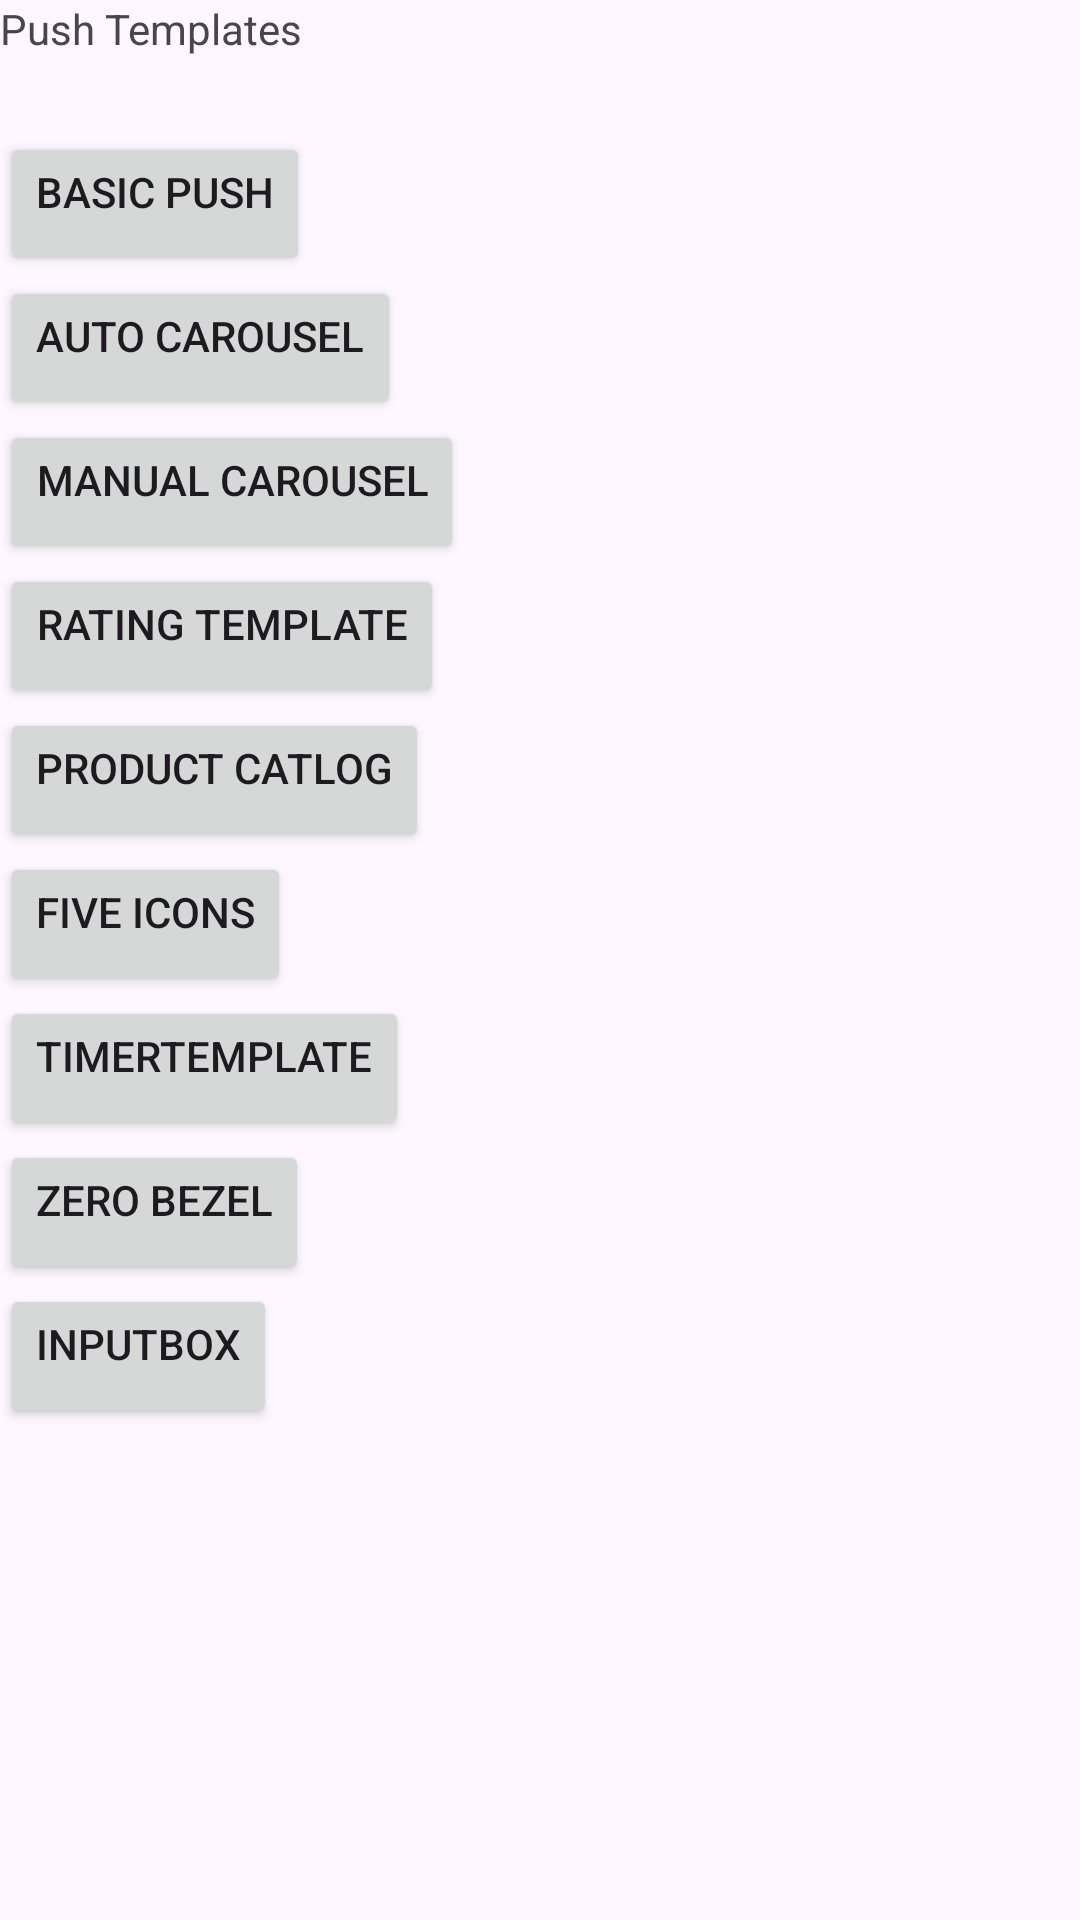

Write the Android layout XML for this screen, with the resource values it uses.
<!-- AndroidManifest.xml: application theme Theme.TAM_RO -->
<!-- res/layout/activity_main3.xml -->
<?xml version="1.0" encoding="utf-8"?>
<LinearLayout xmlns:android="http://schemas.android.com/apk/res/android"
    xmlns:app="http://schemas.android.com/apk/res-auto"
    xmlns:tools="http://schemas.android.com/tools"
    android:layout_width="match_parent"
    android:layout_height="match_parent"
    android:orientation="vertical"
    tools:context=".MainActivity3">

    <TextView
        android:layout_width="wrap_content"
        android:layout_height="wrap_content"
        android:paddingBottom="25dp"
        android:text="Push Templates" />

    <Button
        android:id="@+id/btnBasicPush"
        android:paddingBottom="18dp"
        android:layout_width="wrap_content"
        android:layout_height="wrap_content"
        android:text="Basic Push" />
    <Button
        android:id="@+id/btnAutoCar"
        android:paddingBottom="18dp"
        android:layout_width="wrap_content"
        android:layout_height="wrap_content"
        android:text="Auto Carousel" />
    <Button
        android:id="@+id/btnManualCar"
        android:paddingBottom="18dp"
        android:layout_width="wrap_content"
        android:layout_height="wrap_content"
        android:text="Manual Carousel" />
    <Button
        android:id="@+id/btnRatingTemp"
        android:paddingBottom="18dp"
        android:layout_width="wrap_content"
        android:layout_height="wrap_content"
        android:text="Rating Template" />
    <Button
        android:id="@+id/btnProductCat"
        android:paddingBottom="18dp"
        android:layout_width="wrap_content"
        android:layout_height="wrap_content"
        android:text="Product Catlog" />
    <Button
        android:id="@+id/btnFiveIcons"
        android:paddingBottom="18dp"
        android:layout_width="wrap_content"
        android:layout_height="wrap_content"
        android:text="Five Icons" />
    <Button
        android:id="@+id/btnTimerTemplate"
        android:paddingBottom="18dp"
        android:layout_width="wrap_content"
        android:layout_height="wrap_content"
        android:text="TimerTemplate" />
    <Button
        android:id="@+id/btnZeroBezel"
        android:paddingBottom="18dp"
        android:layout_width="wrap_content"
        android:layout_height="wrap_content"
        android:text="Zero Bezel" />
    <Button
        android:id="@+id/btnInputBox"
        android:paddingBottom="18dp"
        android:layout_width="wrap_content"
        android:layout_height="wrap_content"
        android:text="InputBox" />

</LinearLayout>
<!-- resources referenced by this layout -->
<resources>
  <style name="Theme.TAM_RO" parent="Base.Theme.TAM_RO" />
  <style name="Base.Theme.TAM_RO" parent="Theme.Material3.DayNight.NoActionBar">
          
          
      </style>
</resources>
